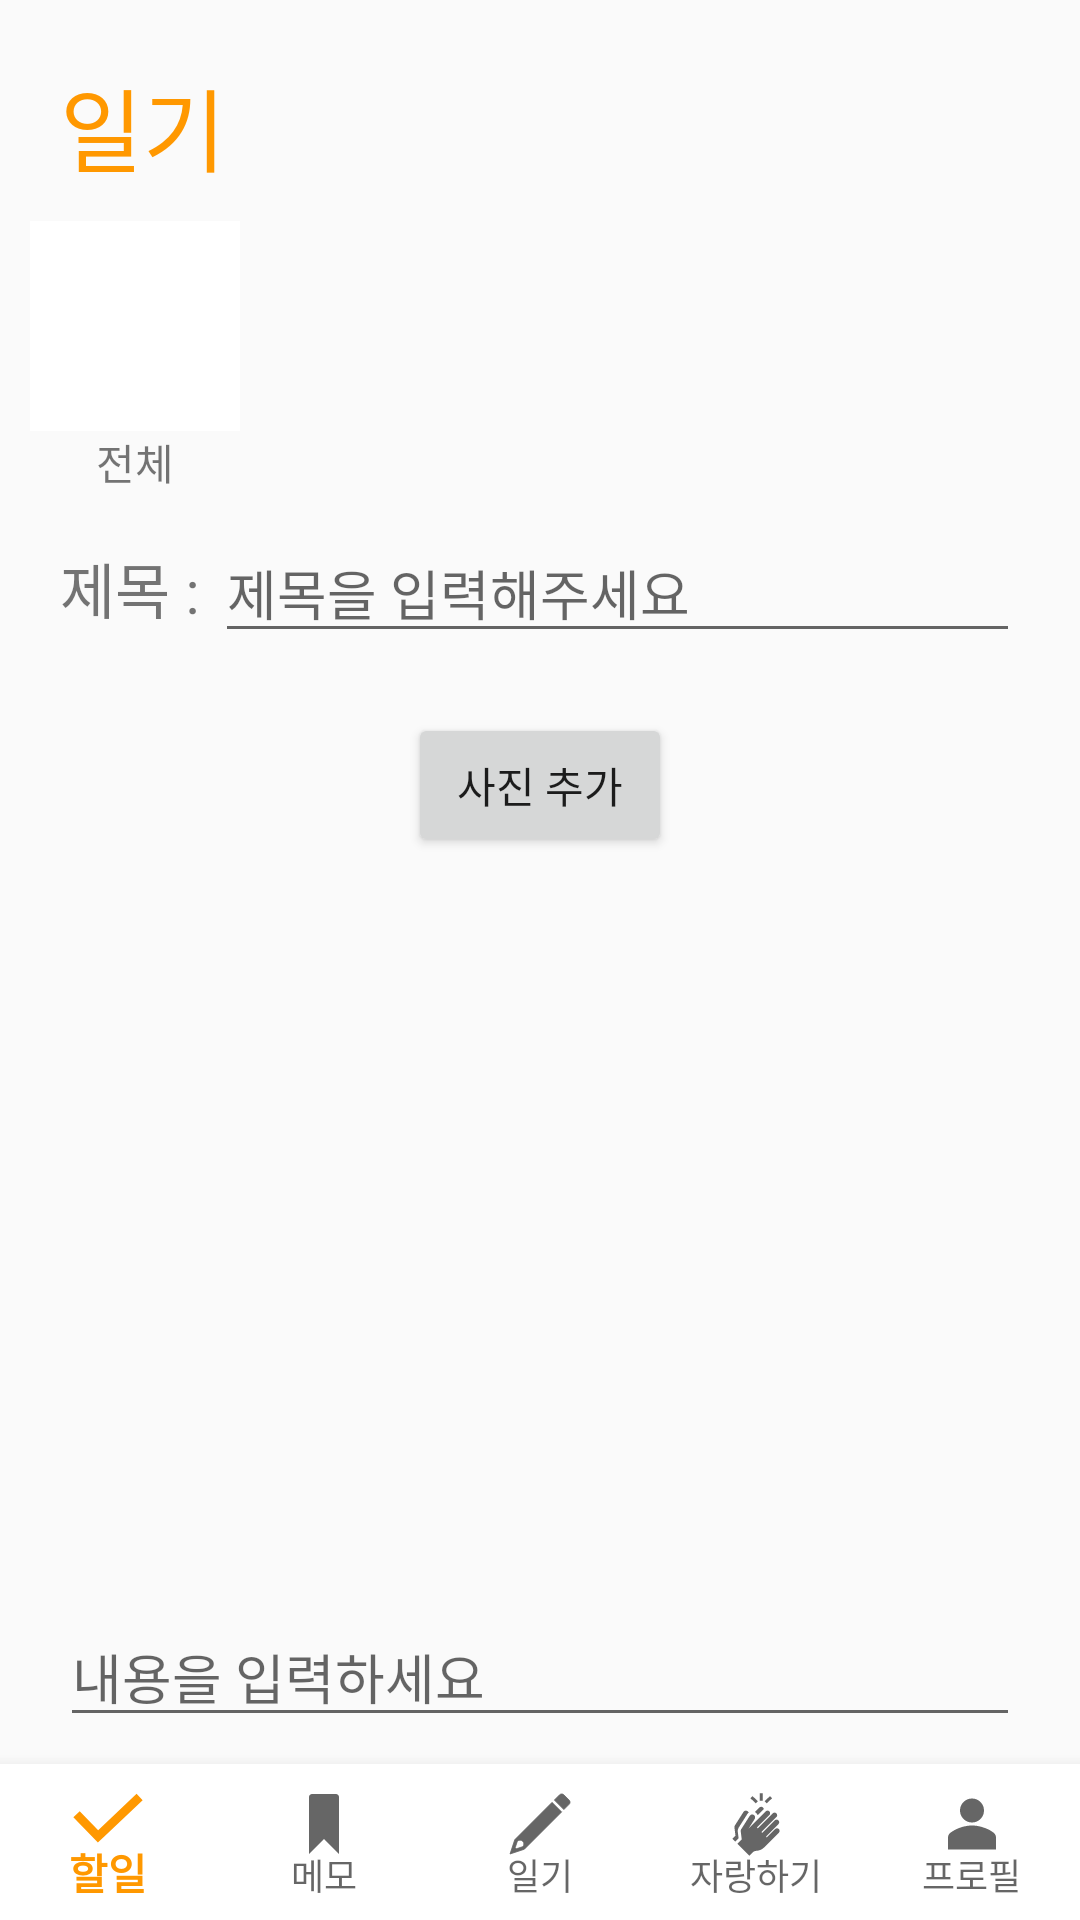

Layout XML and referenced resources for this Android screen:
<!-- AndroidManifest.xml: application theme AppTheme -->
<!-- res/layout/diary_adder.xml -->
<?xml version="1.0" encoding="utf-8"?>
<androidx.constraintlayout.widget.ConstraintLayout xmlns:android="http://schemas.android.com/apk/res/android"
    xmlns:app="http://schemas.android.com/apk/res-auto"
    xmlns:tools="http://schemas.android.com/tools"
    android:layout_width="match_parent"
    android:layout_height="match_parent"
    tools:context=".DiaryAdderActivity">

    <LinearLayout
        android:layout_width="match_parent"
        android:layout_height="wrap_content"
        android:orientation="vertical"
        android:padding="10dp">

        <TextView
            android:layout_width="wrap_content"
            android:layout_height="wrap_content"
            android:layout_margin="10dp"
            android:text="일기"
            android:textColor="#FF9800"
            android:textSize="30dp" />

        <HorizontalScrollView
            android:layout_width="match_parent"
            android:layout_height="match_parent">

            <LinearLayout
                android:id="@+id/profileSets"
                android:layout_width="match_parent"
                android:layout_height="match_parent"
                android:clickable="true"
                android:orientation="horizontal">

                <LinearLayout
                    android:id="@+id/profile1"
                    android:layout_width="match_parent"
                    android:layout_height="match_parent"
                    android:layout_weight="0"
                    android:clickable="true"
                    android:orientation="vertical">

                    <ImageButton
                        android:id="@+id/prf_pic1"
                        style="@style/prf_pic"
                        app:srcCompat="@drawable/person" />

                    <TextView
                        android:id="@+id/prf1"
                        style="@style/prf"
                        android:text="전체" />

                </LinearLayout>

                <LinearLayout
                    android:id="@+id/profile2"
                    android:layout_width="match_parent"
                    android:layout_height="match_parent"
                    android:layout_weight="0"
                    android:clickable="true"
                    android:orientation="vertical"
                    android:visibility="gone">

                    <ImageButton
                        android:id="@+id/prf_pic2"
                        style="@style/prf_pic"
                        app:srcCompat="@drawable/person" />

                    <TextView
                        android:id="@+id/prf2"
                        style="@style/prf"
                        android:text="전체" />

                </LinearLayout>

                <LinearLayout
                    android:id="@+id/profile3"
                    android:layout_width="match_parent"
                    android:layout_height="match_parent"
                    android:layout_weight="0"
                    android:clickable="true"
                    android:orientation="vertical"
                    android:visibility="gone">

                    <ImageButton
                        android:id="@+id/prf_pic3"
                        style="@style/prf_pic"
                        app:srcCompat="@drawable/person" />

                    <TextView
                        android:id="@+id/prf3"
                        style="@style/prf"
                        android:text="전체" />

                </LinearLayout>

                <LinearLayout
                    android:id="@+id/profile4"
                    android:layout_width="match_parent"
                    android:layout_height="match_parent"
                    android:layout_weight="0"
                    android:clickable="true"
                    android:orientation="vertical"
                    android:visibility="gone">

                    <ImageButton
                        android:id="@+id/prf_pic4"
                        style="@style/prf_pic"
                        app:srcCompat="@drawable/person" />

                    <TextView
                        android:id="@+id/prf4"
                        style="@style/prf"
                        android:text="전체" />

                </LinearLayout>

                <LinearLayout
                    android:id="@+id/profile5"
                    android:layout_width="match_parent"
                    android:layout_height="match_parent"
                    android:layout_weight="0"
                    android:clickable="true"
                    android:orientation="vertical"
                    android:visibility="gone">

                    <ImageButton
                        android:id="@+id/prf_pic5"
                        style="@style/prf_pic"
                        app:srcCompat="@drawable/person" />

                    <TextView
                        android:id="@+id/prf5"
                        style="@style/prf"
                        android:text="전체" />

                </LinearLayout>

                <LinearLayout
                    android:id="@+id/profile6"
                    android:layout_width="match_parent"
                    android:layout_height="match_parent"
                    android:layout_weight="0"
                    android:clickable="true"
                    android:orientation="vertical"
                    android:visibility="gone">

                    <ImageButton
                        android:id="@+id/prf_pic6"
                        style="@style/prf_pic"
                        app:srcCompat="@drawable/person" />

                    <TextView
                        android:id="@+id/prf6"
                        style="@style/prf"
                        android:text="전체" />

                </LinearLayout>

                <LinearLayout
                    android:id="@+id/profile7"
                    android:layout_width="match_parent"
                    android:layout_height="match_parent"
                    android:layout_weight="0"
                    android:clickable="true"
                    android:orientation="vertical"
                    android:visibility="gone">

                    <ImageButton
                        android:id="@+id/prf_pic7"
                        style="@style/prf_pic"
                        app:srcCompat="@drawable/person" />

                    <TextView
                        android:id="@+id/prf7"
                        style="@style/prf"
                        android:text="전체" />

                </LinearLayout>

                <LinearLayout
                    android:id="@+id/profile8"
                    android:layout_width="match_parent"
                    android:layout_height="match_parent"
                    android:layout_weight="0"
                    android:clickable="true"
                    android:orientation="vertical"
                    android:visibility="gone">

                    <ImageButton
                        android:id="@+id/prf_pic8"
                        style="@style/prf_pic"
                        app:srcCompat="@drawable/person" />

                    <TextView
                        android:id="@+id/prf8"
                        style="@style/prf"
                        android:text="전체" />

                </LinearLayout>

            </LinearLayout>

        </HorizontalScrollView>

        <LinearLayout
            android:layout_width="match_parent"
            android:layout_height="wrap_content"
            android:padding="10dp">

            <TextView
                android:layout_width="wrap_content"
                android:layout_height="wrap_content"
                android:text="제목 : "
                android:textSize="20dp"/>

            <EditText
                android:layout_width="0dp"
                android:layout_height="wrap_content"
                android:layout_weight="1"
                android:hint="제목을 입력해주세요"/>

        </LinearLayout>

        <LinearLayout
            android:layout_width="match_parent"
            android:layout_height="wrap_content"
            android:orientation="vertical"
            android:padding="10dp">

            <Button
                android:layout_width="wrap_content"
                android:layout_height="wrap_content"
                android:layout_gravity="center"
                android:text="사진 추가" />

            <ImageView
                android:layout_width="250dp"
                android:layout_height="250dp"
                android:layout_gravity="center"/>

            <EditText
                android:layout_width="match_parent"
                android:layout_height="wrap_content"
                android:hint="내용을 입력하세요" />

        </LinearLayout>

        <Button
            android:id="@+id/upload_diary"
            android:layout_width="wrap_content"
            android:layout_height="wrap_content"
            android:layout_gravity="center"
            android:text="저장하기" />

    </LinearLayout>

    <com.google.android.material.bottomnavigation.BottomNavigationView
        android:id="@+id/bottom_navigation"
        android:layout_width="0dp"
        android:layout_height="wrap_content"
        android:layout_marginStart="0dp"
        android:layout_marginEnd="0dp"

        android:background="@android:color/white"
        android:clickable="true"
        android:focusable="true"

        app:labelVisibilityMode="labeled"
        app:layout_constraintBottom_toBottomOf="parent"
        app:layout_constraintLeft_toLeftOf="parent"

        app:layout_constraintRight_toRightOf="parent"
        app:menu="@menu/menu_bottom_navigation_view" />

</androidx.constraintlayout.widget.ConstraintLayout>
<!-- resources referenced by this layout -->
<resources>
  <!-- drawable person: png bitmap (drawable, 52977 bytes) -->
  <style name="prf">
          <item name="android:layout_width">wrap_content</item>
          <item name="android:layout_height">wrap_content</item>
          <item name="android:layout_gravity">center_horizontal</item>
          <item name="android:layout_weight">0</item>
      </style>
  <style name="prf_pic">
          <item name="android:layout_width">70dp</item>
          <item name="android:layout_height">70dp</item>
          <item name="android:layout_weight">0</item>
          <item name="android:adjustViewBounds">true</item>
          <item name="android:background">#FFFFFF</item>
          <item name="android:scaleType">centerInside</item>
      </style>
  <style name="AppTheme" parent="Theme.AppCompat.Light.DarkActionBar">
          
          <item name="colorPrimary">#FF9800</item>
          <item name="colorPrimaryDark">#FF9800</item>
          <item name="colorAccent">#FF9800</item>
          
          <item name="android:statusBarColor">#FF9800</item>
          
          <item name="windowActionBar">false</item>
          <item name="windowNoTitle">true</item>
      </style>
</resources>
